The GitHub repository mjocc/ai-to-bi contains a labelled image folder "processed_dataset" with 2 categories: frame not present, frame present. Examples follow, each with its label.

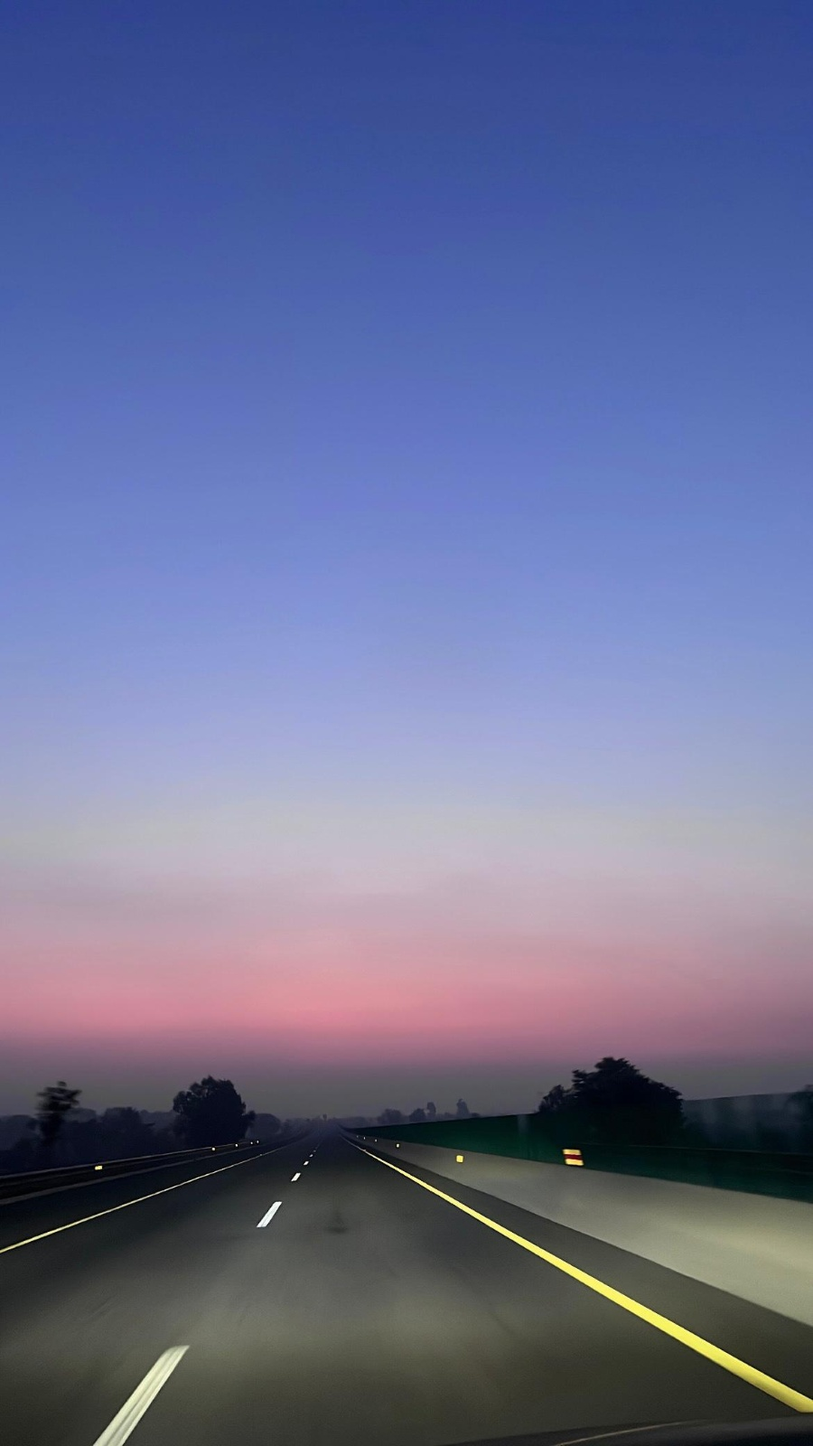
Label: frame not present

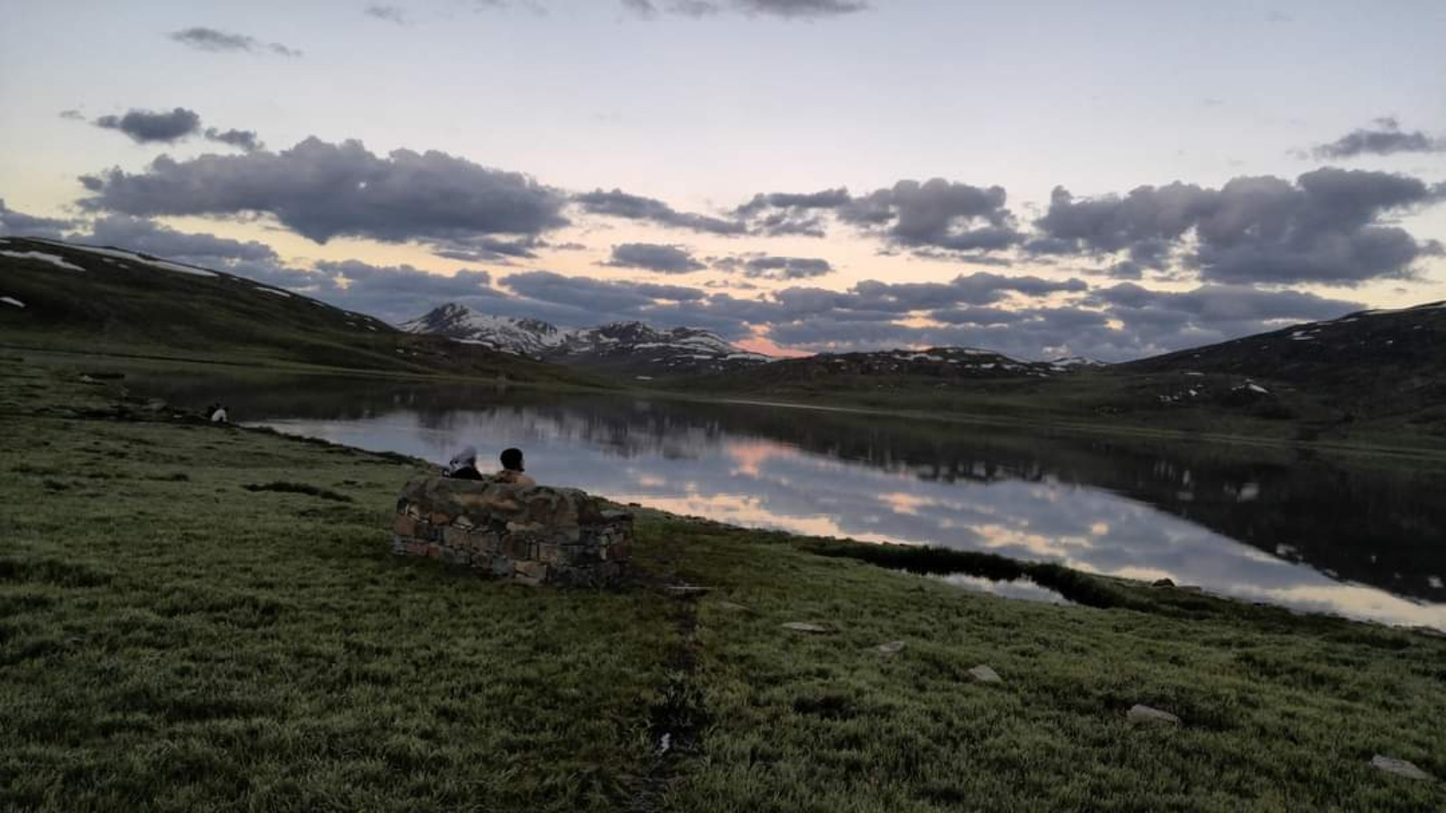
Label: frame not present

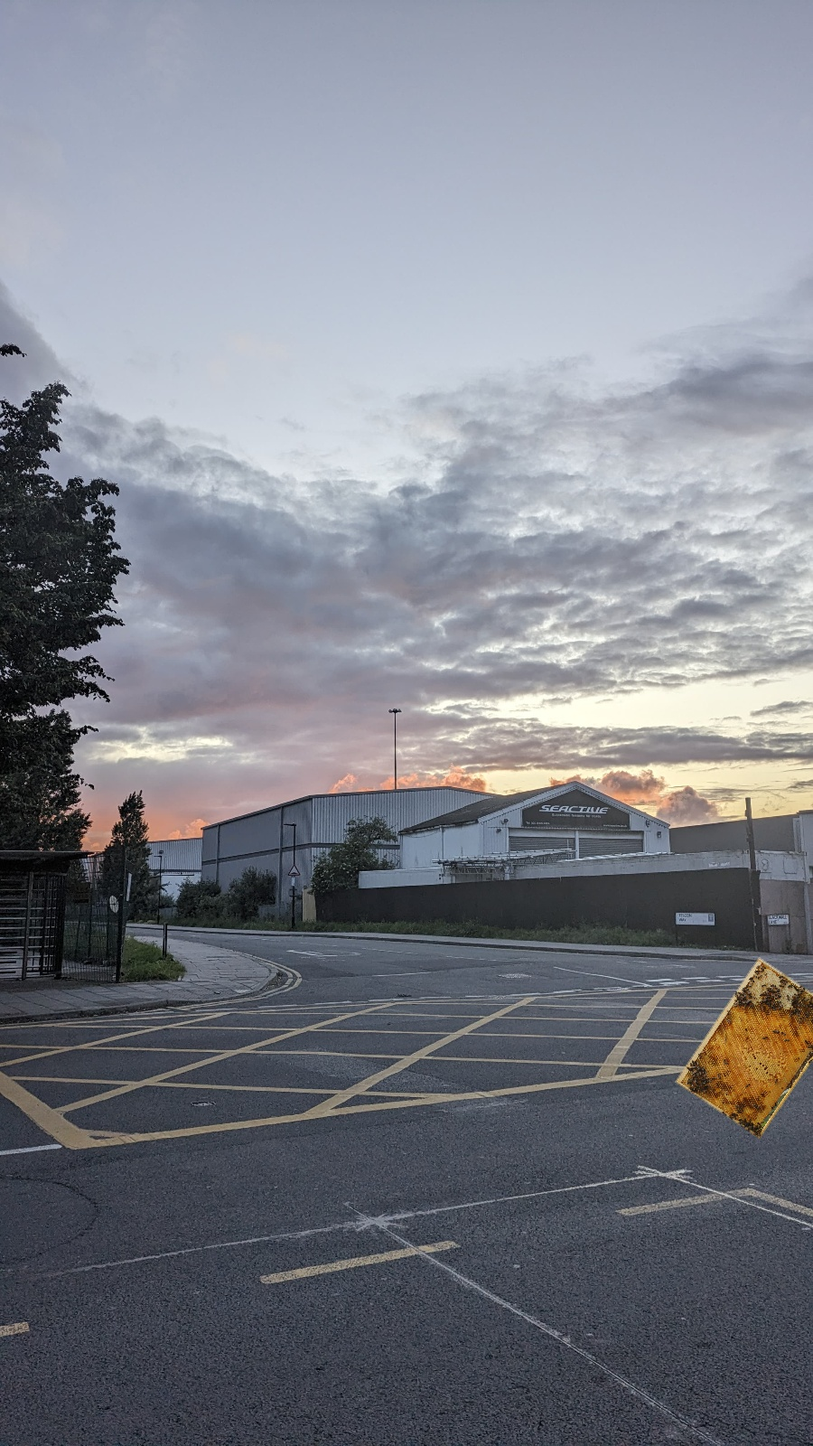
Label: frame present

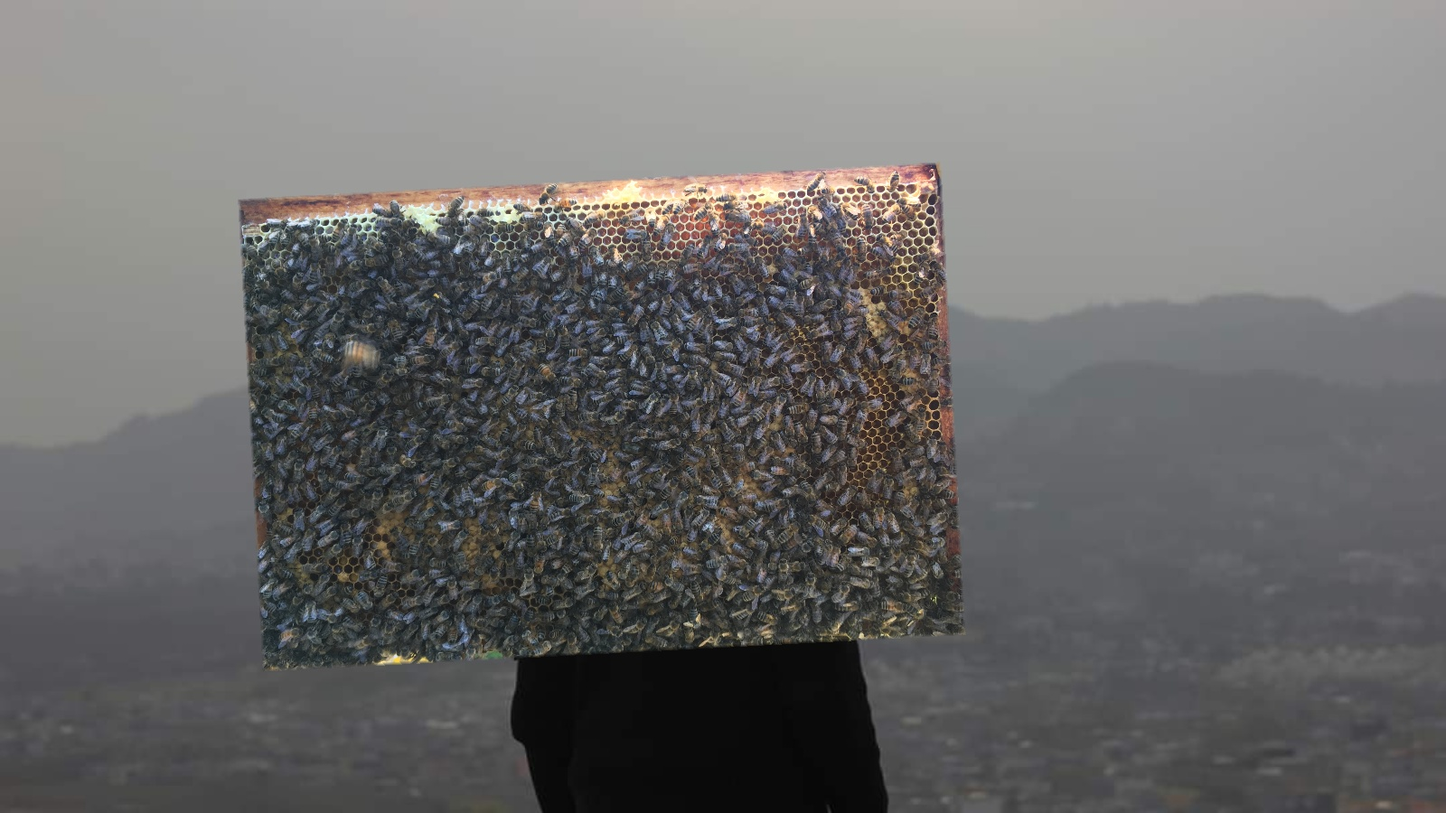
Label: frame present

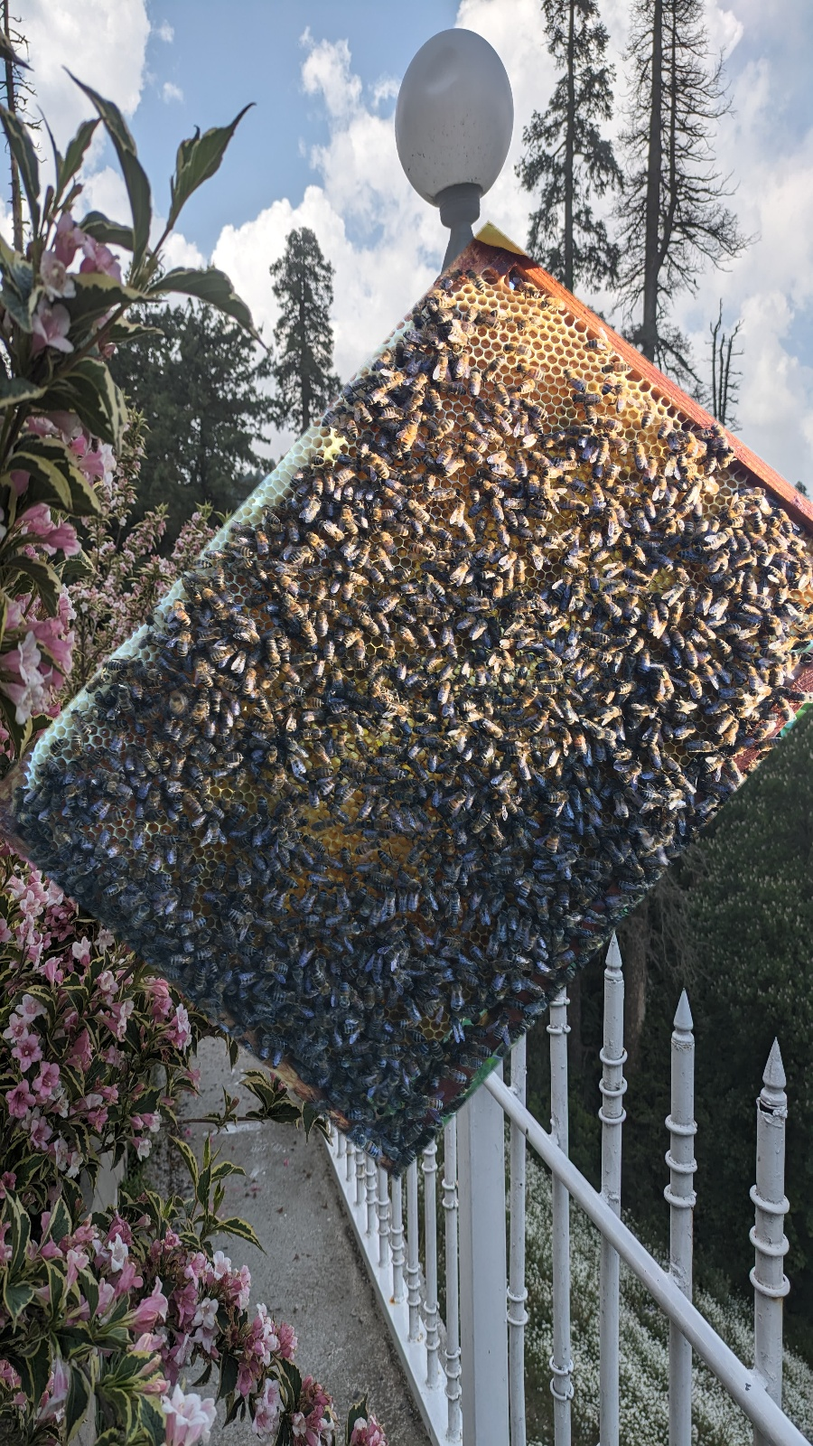
Label: frame present

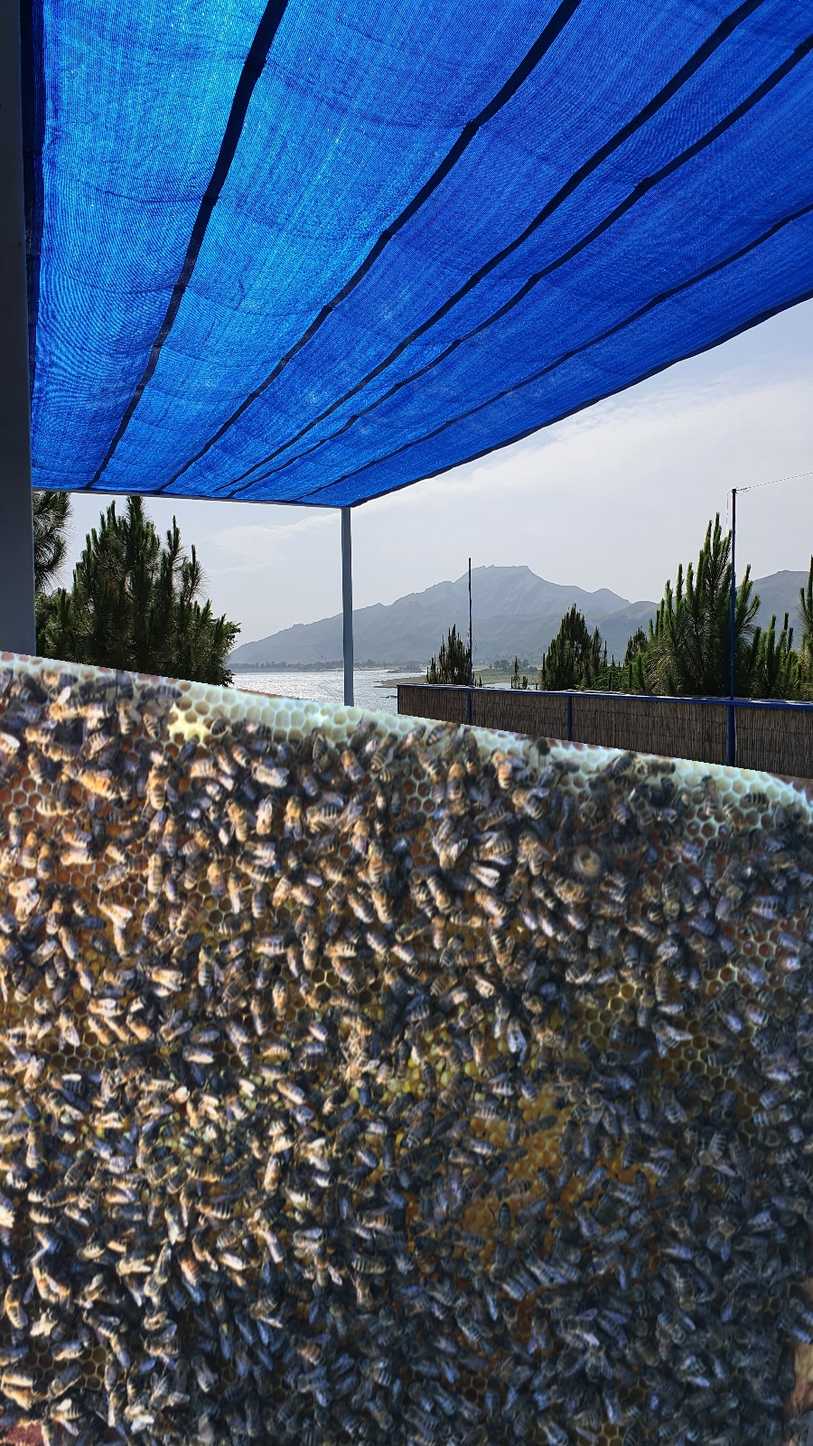
Label: frame present
